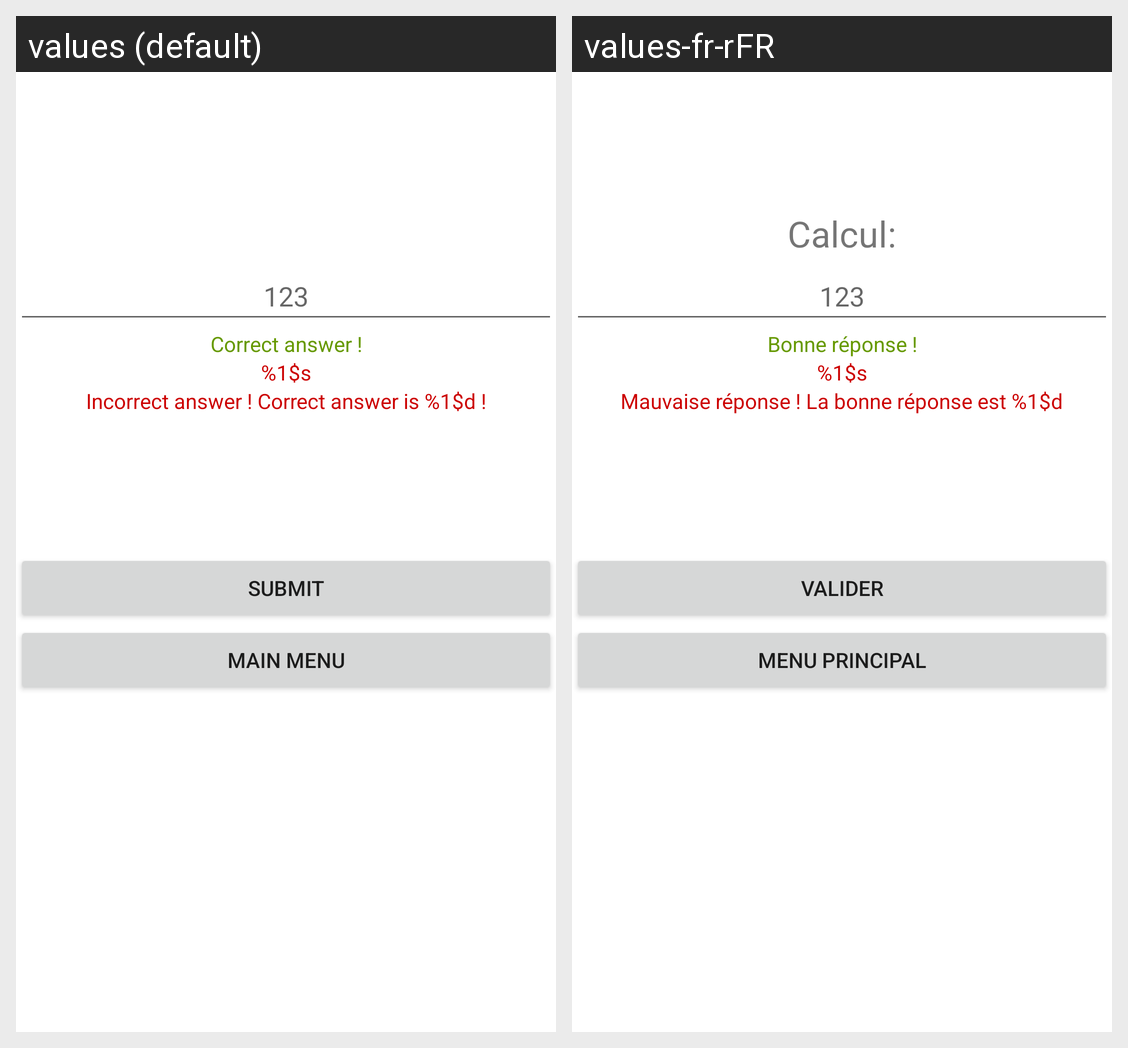

Translations of the strings shown on this Android screen, per locale in the grid:
Android screen res/layout/activity_mental_counting.xml rendered under 2 locales, left to right: values (default), values-fr-rFR. Device: Nexus 5 (rendered at 1080×1920; each locale shown at half size, 540×960, under a caption strip naming it); theme Theme.MentalCounting.
Strings drawn on this screen, with the default value and each locale's value (text and hints the layout hard-codes, and strings that could not be matched under every locale, appear in the picture but are not listed):

answer_hint
  values: 123
  values-fr-rFR: 123  [not translated; the default value is used]

correct_answer
  values: Correct answer !
  values-fr-rFR: Bonne réponse !

error_message
  values: %1$s
  values-fr-rFR: %1$s  [not translated; the default value is used]

incorrect_answer
  values: Incorrect answer ! Correct answer is %1$d !
  values-fr-rFR: Mauvaise réponse ! La bonne réponse est %1$d

submit
  values: Submit
  values-fr-rFR: Valider

main_menu
  values: Main menu
  values-fr-rFR: Menu principal
